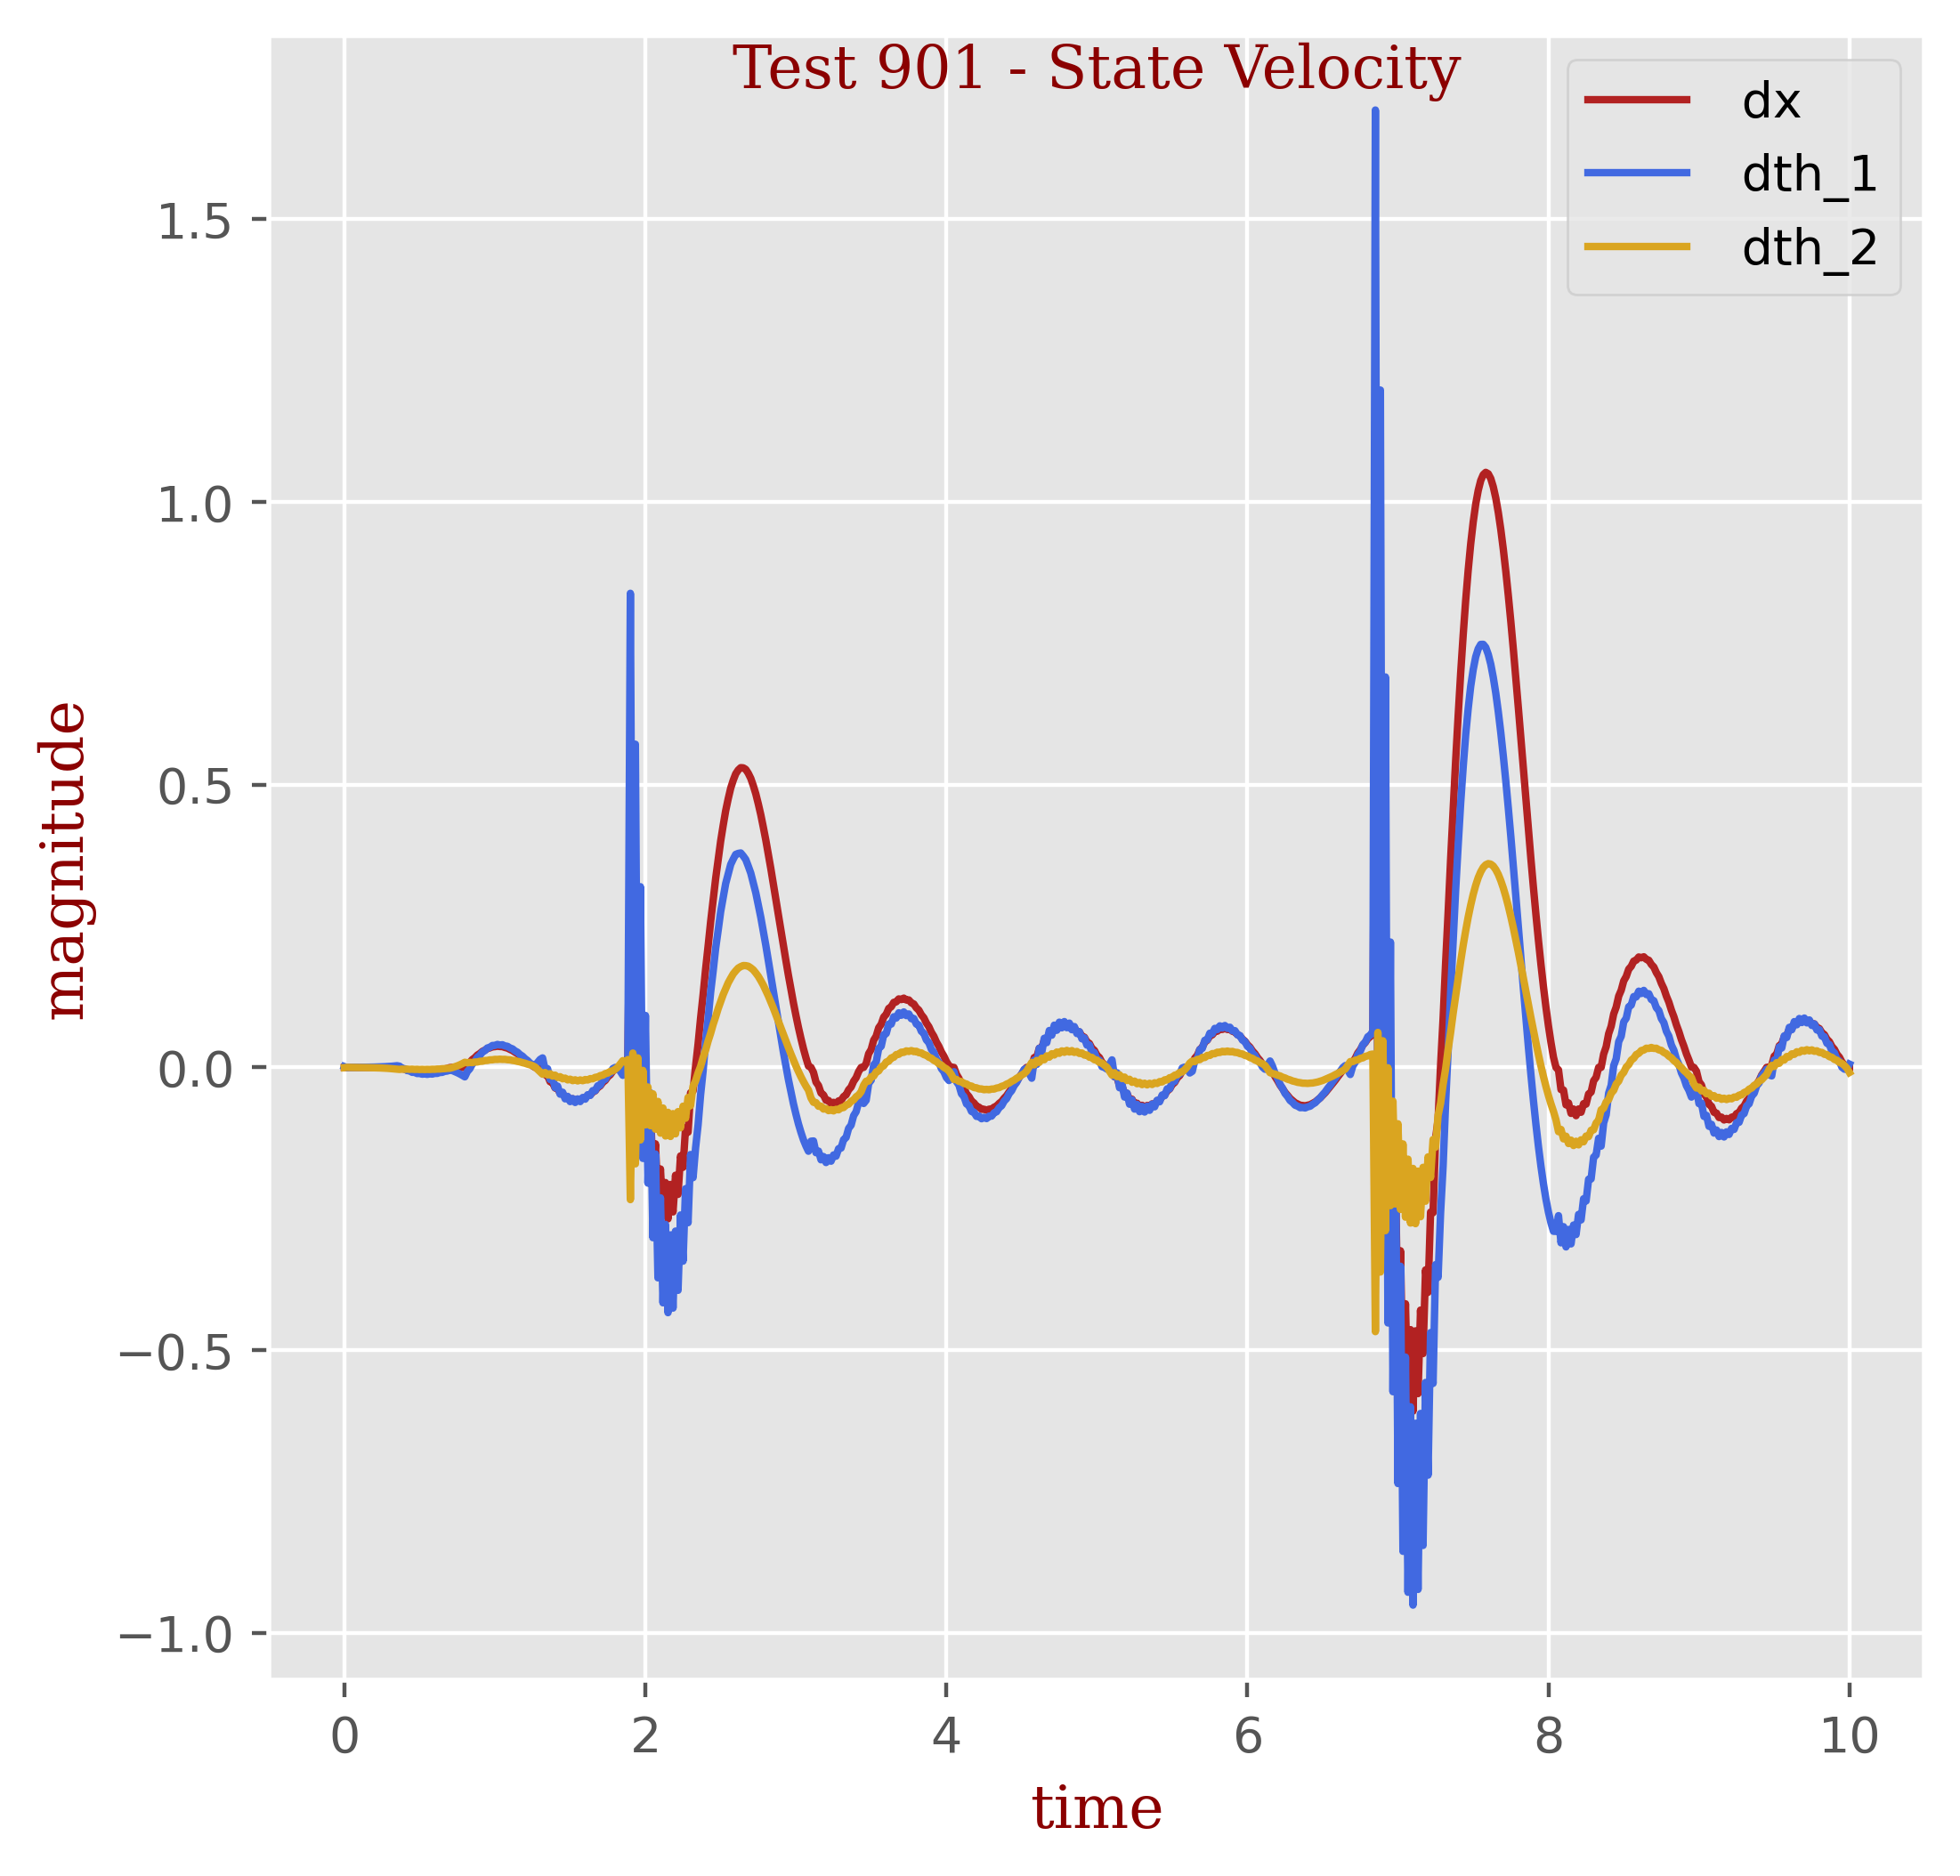

Values plotted in this chart, from the file beside it:
t, dx, dth_1, dth_2
0.0, -2e-05, 0.00142, -0.00043
0.01667, -0.00014, -0.00028, 6e-05
0.03333, 3e-05, 9e-05, -7e-05
0.05, 0.0, 9e-05, -9e-05
0.06667, -0.0, 0.00011, -0.00012
0.08333, -0.0, 0.00015, -0.00016
0.1, -0.0, 0.00019, -0.0002
0.1167, -0.0, 0.00023, -0.00025
0.1333, -0.0, 0.00028, -0.00031
0.15, -0.0, 0.00034, -0.00037
0.1667, -0.0, 0.00041, -0.00045
0.1833, -0.0, 0.0005, -0.00055
0.2, -0.0, 0.0006, -0.00066
0.2167, -0.0, 0.00072, -0.00079
0.2333, -0.0, 0.00086, -0.00095
0.25, -0.0, 0.00102, -0.00114
0.2667, -0.0, 0.00121, -0.00136
0.2833, -1e-05, 0.00144, -0.00163
0.3, -1e-05, 0.00173, -0.00196
0.3167, -1e-05, 0.00206, -0.00234
0.3333, -1e-05, 0.00246, -0.00281
0.35, -1e-05, 0.00294, -0.00336
0.3667, -0.00061, 0.0021, -0.00359
0.3833, -0.00246, -0.00168, -0.00301
0.4, -0.00301, -0.00235, -0.00338
0.4167, -0.00465, -0.0056, -0.00298
0.4333, -0.00506, -0.006, -0.00342
0.45, -0.00639, -0.00868, -0.00313
0.4667, -0.00658, -0.00874, -0.00356
0.4833, -0.00758, -0.01084, -0.00332
0.5, -0.0075, -0.01054, -0.0037
0.5167, -0.00812, -0.01206, -0.00344
0.5333, -0.00776, -0.0114, -0.00374
0.55, -0.00801, -0.01237, -0.00345
0.5667, -0.00736, -0.01137, -0.00364
0.5833, -0.00726, -0.01185, -0.00328
0.6, -0.00634, -0.01055, -0.00335
0.6167, -0.00592, -0.01061, -0.00293
0.6333, -0.00477, -0.00906, -0.00289
0.65, -0.00408, -0.00876, -0.00239
0.6667, -0.00274, -0.00705, -0.00224
0.6833, -0.00184, -0.00648, -0.00169
0.7, -0.00038, -0.00465, -0.00145
0.7167, 0.0, -0.0055, -0.00037
0.7333, 0.0, -0.00735, 0.00109
0.75, 0.0, -0.00935, 0.00269
0.7667, 0.0, -0.01156, 0.00451
0.7833, 0.0, -0.01403, 0.00662
0.8, 4e-05, -0.01672, 0.00905
0.8167, 0.00528, -0.00742, 0.00818
0.8333, 0.00882, -0.00238, 0.00879
0.85, 0.01385, 0.00608, 0.00851
0.8667, 0.01717, 0.01047, 0.00949
0.8833, 0.02169, 0.01779, 0.00958
0.9, 0.02452, 0.02129, 0.01072
0.9167, 0.02829, 0.02729, 0.01096
0.9333, 0.03041, 0.02971, 0.01208
0.95, 0.03326, 0.0343, 0.01233
0.9667, 0.03453, 0.03557, 0.0133
0.9833, 0.03637, 0.03872, 0.01342
... 541 more rows
